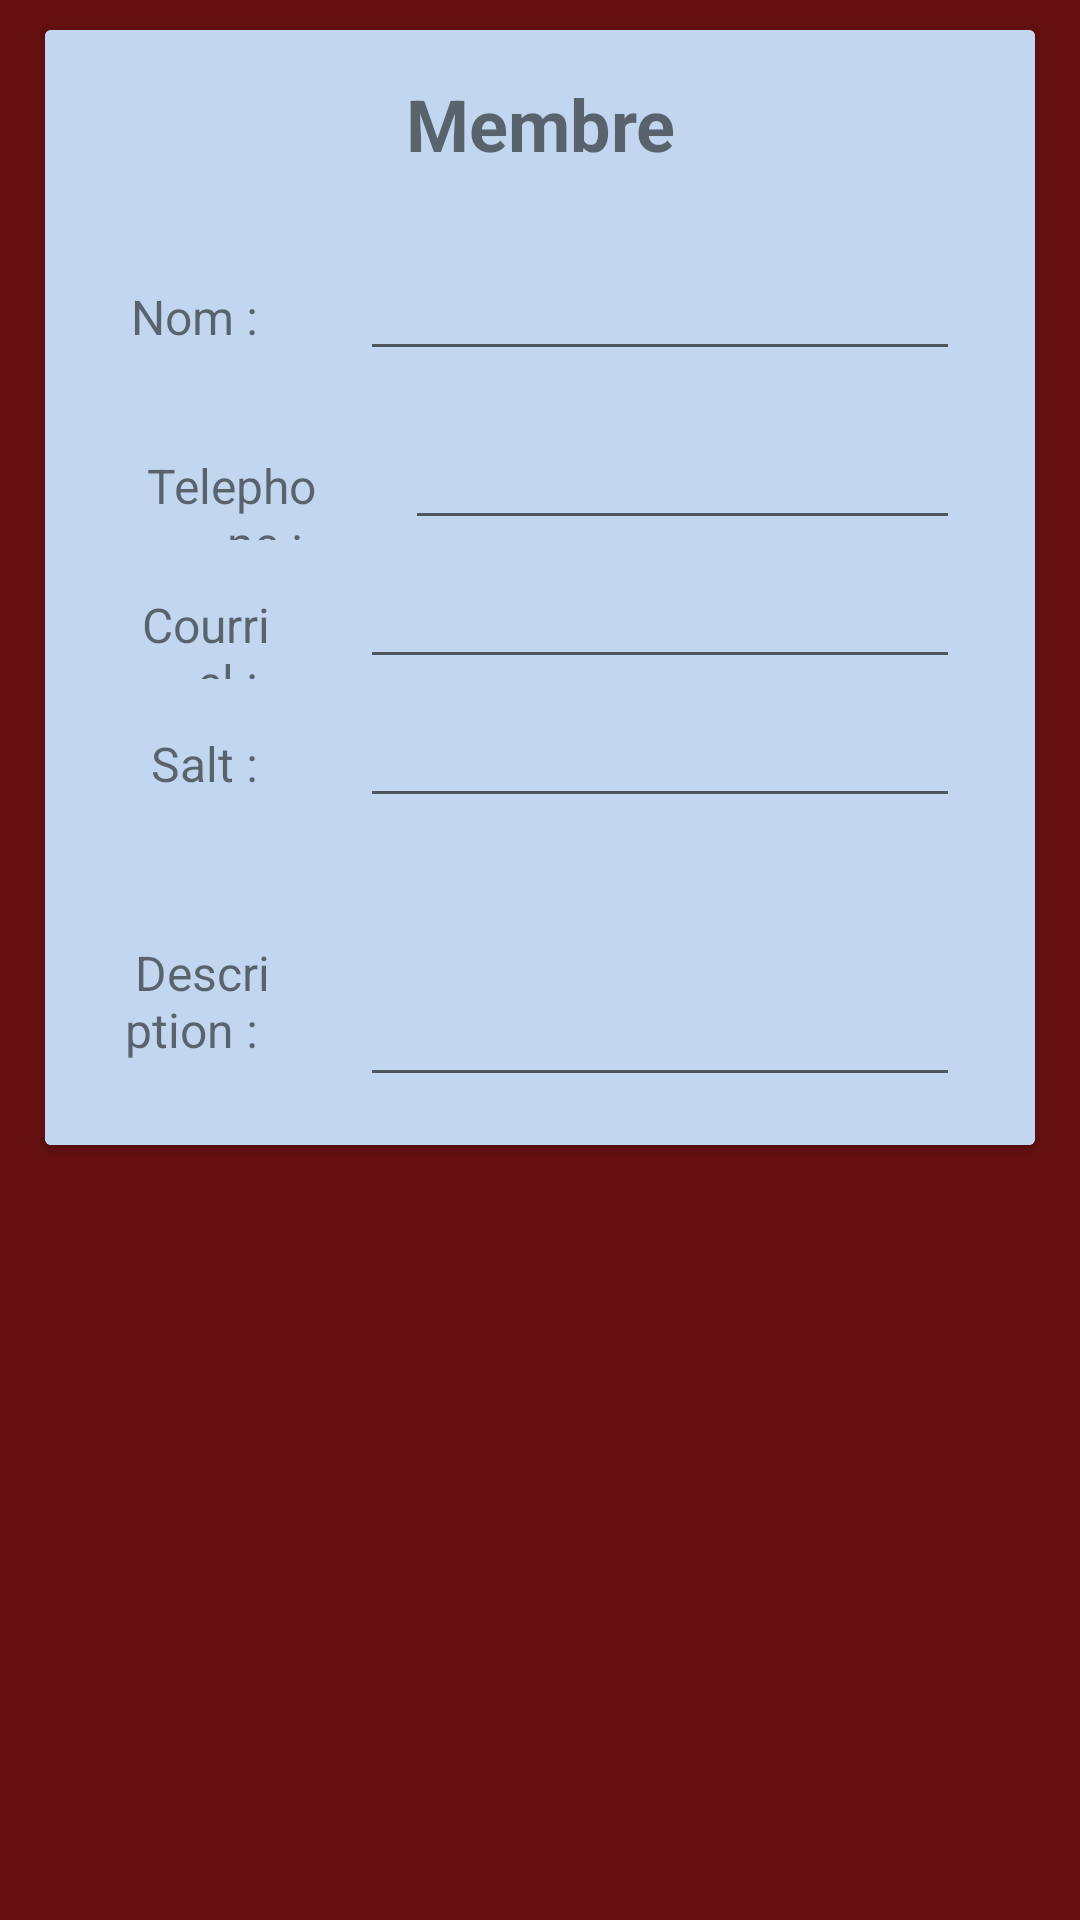

The Android layout XML behind this screen, and the referenced resources:
<!-- AndroidManifest.xml: application theme AppTheme -->
<!-- res/layout/layout_preferences_member.xml -->
<?xml version="1.0" encoding="utf-8"?>
<LinearLayout xmlns:android="http://schemas.android.com/apk/res/android"
	android:layout_width="match_parent"
	android:layout_height="match_parent"
	android:gravity="center"
	android:orientation="vertical">

	<ScrollView
		android:layout_width="match_parent"
		android:layout_height="match_parent"
		android:background="#641010">


		<LinearLayout
			android:layout_width="match_parent"
			android:layout_height="match_parent"
			android:background="#641010"
			android:gravity="center"
			android:orientation="vertical">


			<androidx.cardview.widget.CardView
				android:layout_width="match_parent"
				android:layout_height="wrap_content"
				android:layout_gravity="center"
				android:layout_marginHorizontal="15dp"
				android:layout_marginVertical="10dp">


				<LinearLayout
					android:layout_width="match_parent"
					android:layout_height="wrap_content"
					android:background="#C2D7EF"
					android:gravity="center"
					android:orientation="vertical">

					<TextView
						android:id="@+id/textView_Title"
						android:layout_width="match_parent"
						android:layout_height="wrap_content"
						android:paddingVertical="15dp"
						android:text="Membre"
						android:textAlignment="center"
						android:textSize="24sp"
						android:textStyle="bold" />

					<LinearLayout
						android:layout_width="match_parent"
						android:layout_height="wrap_content"
						android:layout_marginHorizontal="10dp"
						android:layout_marginTop="5dp"
						android:orientation="horizontal" />


					<LinearLayout
						android:layout_width="match_parent"
						android:layout_height="wrap_content"
						android:layout_marginHorizontal="10dp"
						android:layout_marginTop="5dp"
						android:orientation="horizontal">

						<TextView
							android:id="@+id/textView_Nom"
							android:layout_width="wrap_content"
							android:layout_height="wrap_content"
							android:layout_marginStart="15dp"
							android:layout_marginEnd="15dp"
							android:layout_weight="1"
							android:text="Nom : "
							android:textAlignment="textEnd"
							android:textSize="16sp" />

						<EditText
							android:id="@+id/editText_Nom"
							android:layout_width="200dp"
							android:layout_height="wrap_content"
							android:layout_marginStart="15dp"
							android:layout_marginEnd="15dp"
							android:inputType="text" />
					</LinearLayout>

					<LinearLayout
						android:layout_width="match_parent"
						android:layout_height="wrap_content"
						android:layout_marginHorizontal="10dp"
						android:layout_marginTop="5dp"
						android:orientation="horizontal" />


					<LinearLayout
						android:layout_width="match_parent"
						android:layout_height="wrap_content"
						android:layout_marginHorizontal="10dp"
						android:layout_marginTop="5dp"
						android:orientation="horizontal" />

					<LinearLayout
						android:layout_width="match_parent"
						android:layout_height="wrap_content"
						android:layout_marginHorizontal="10dp"
						android:layout_marginTop="5dp"
						android:orientation="horizontal">

						<TextView
							android:id="@+id/textView_Telephone"
							android:layout_width="wrap_content"
							android:layout_height="wrap_content"
							android:layout_marginStart="15dp"
							android:layout_marginEnd="15dp"
							android:layout_weight="1"
							android:text="Telephone : "
							android:textAlignment="textEnd"
							android:textSize="16sp" />

						<EditText
							android:id="@+id/editText_Telephone"
							android:layout_width="185dp"
							android:layout_height="wrap_content"
							android:layout_marginStart="15dp"
							android:layout_marginEnd="15dp"
							android:inputType="text" />
					</LinearLayout>

					<LinearLayout
						android:layout_width="match_parent"
						android:layout_height="wrap_content"
						android:layout_marginHorizontal="10dp"
						android:layout_marginTop="5dp"
						android:orientation="horizontal">

						<TextView
							android:id="@+id/textView_Courriel_label"
							android:layout_width="wrap_content"
							android:layout_height="wrap_content"
							android:layout_marginStart="15dp"
							android:layout_marginEnd="15dp"
							android:layout_weight="1"
							android:text="Courriel : "
							android:textAlignment="textEnd"
							android:textSize="16sp" />

						<EditText
							android:id="@+id/editText_Courriel"
							android:layout_width="200dp"
							android:layout_height="wrap_content"
							android:layout_marginStart="15dp"
							android:layout_marginEnd="15dp"
							android:inputType="text" />
					</LinearLayout>

					<LinearLayout
						android:layout_width="match_parent"
						android:layout_height="wrap_content"
						android:layout_marginHorizontal="10dp"
						android:layout_marginTop="5dp"
						android:orientation="horizontal">

						<TextView
							android:id="@+id/textView_Courriel"
							android:layout_width="wrap_content"
							android:layout_height="wrap_content"
							android:layout_marginStart="15dp"
							android:layout_marginEnd="15dp"
							android:layout_weight="1"
							android:text="Salt : "
							android:textAlignment="textEnd"
							android:textSize="16sp" />

						<EditText
							android:id="@+id/editText_Salt"
							android:layout_width="200dp"
							android:layout_height="wrap_content"
							android:layout_marginStart="15dp"
							android:layout_marginEnd="15dp"
							android:inputType="text" />
					</LinearLayout>

					<LinearLayout
						android:layout_width="wrap_content"
						android:layout_height="104dp"
						android:layout_marginHorizontal="10dp"
						android:layout_marginTop="5dp"
						android:orientation="horizontal">

						<TextView
							android:id="@+id/textView_Courriel"
							android:layout_width="wrap_content"
							android:layout_height="wrap_content"
							android:layout_marginStart="15dp"
							android:layout_marginEnd="15dp"
							android:layout_weight="1"
							android:text="Description : "
							android:textAlignment="textEnd"
							android:textSize="16sp" />

						<EditText
							android:id="@+id/editText_Description"
							android:layout_width="200dp"
							android:layout_height="88dp"
							android:layout_marginStart="15dp"
							android:layout_marginEnd="15dp"
							android:inputType="textMultiLine"
							android:lines="3"
							android:maxLines="3"
							android:minLines="1" />
					</LinearLayout>
				</LinearLayout>
			</androidx.cardview.widget.CardView>

		</LinearLayout>
	</ScrollView>
</LinearLayout>
<!-- resources referenced by this layout -->
<resources>
  <style name="AppTheme" parent="Theme.MaterialComponents.Light.NoActionBar">
  
      <item name="colorPrimary">@color/colorPrimary</item>
      <item name="colorPrimaryDark">@color/colorPrimaryDark</item>
      <item name="colorAccent">@color/colorAccent</item>
      <item name="BlackWhite">@color/colorBlack</item>
      <item name="WhiteBlack">@color/colorWhite</item>
      <item name="materialButtonStyle">@style/Button</item>
      <item name="IconBack">@color/iconWhite</item>
      <item name="TabColor">@color/tabOnWhite</item>
      <item name="CBack">#EDEDED</item>
  
  </style>
  <color name="colorPrimary">#3D65A8</color>
  <color name="colorPrimaryDark">#0C1237</color>
  <color name="colorAccent">#0217A5</color>
  <color name="colorBlack">#000</color>
  <color name="colorWhite">#FFFFFF</color>
  <style name="Button" parent="Widget.MaterialComponents.Button.TextButton">
      <item name="android:textColor">?colorAccent</item>
  </style>
  <color name="iconWhite">#B3B3B3</color>
  <color name="tabOnWhite">#B3B3B3</color>
</resources>
